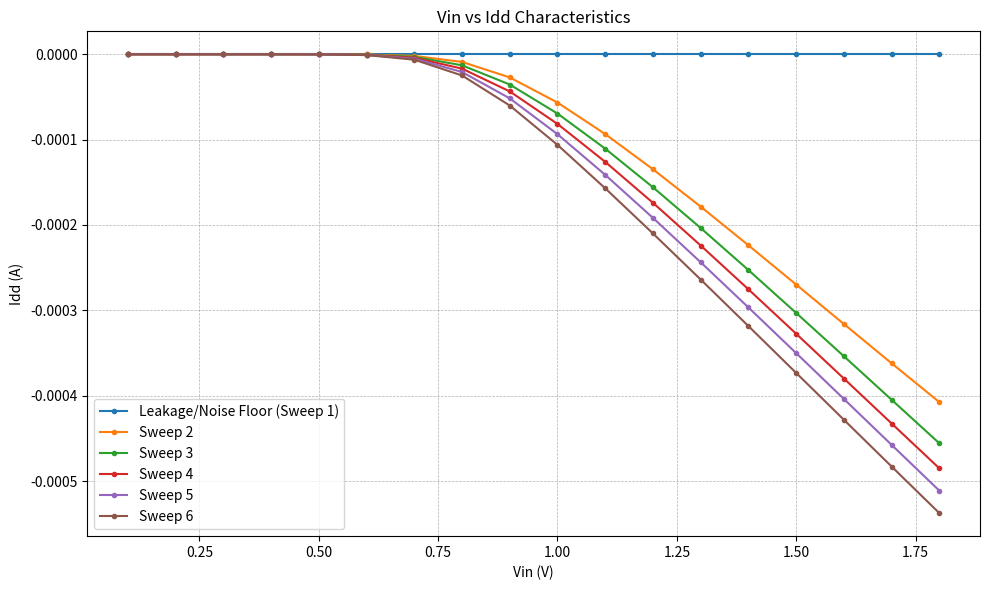

Write Python code to recreate this figure.
import matplotlib.pyplot as plt

# --- 1. Data provided by the user ---
raw_data = """
0	1.000000e-01	1.000000e-01	-1.86328e-42	
1	2.000000e-01	2.000000e-01	-1.15881e-53	
2	3.000000e-01	3.000000e-01	1.158814e-53	
3	4.000000e-01	4.000000e-01	1.810909e-64	
4	5.000000e-01	5.000000e-01	-6.03636e-65	
5	6.000000e-01	6.000000e-01	-7.83091e-76	
6	7.000000e-01	7.000000e-01	1.566182e-76	
7	8.000000e-01	8.000000e-01	-1.49388e-86	
8	9.000000e-01	9.000000e-01	2.134115e-87	
9	1.000000e+00	1.000000e+00	4.772070e-97	
10	1.100000e+00	1.100000e+00	-5.30230e-98	
11	1.200000e+00	1.200000e+00	-8.93358e-108	
12	1.300000e+00	1.300000e+00	8.121437e-109	
13	1.400000e+00	1.400000e+00	1.395462e-118	
14	1.500000e+00	1.500000e+00	-1.07343e-119	
15	1.600000e+00	1.600000e+00	-1.98816e-129	
16	1.700000e+00	1.700000e+00	1.325438e-130	
17	1.800000e+00	1.800000e+00	2.681554e-140	
18	1.000000e-01	1.000000e-01	-1.23455e-12	
19	2.000000e-01	2.000000e-01	-1.05262e-11	
20	3.000000e-01	3.000000e-01	-1.38326e-10	
21	4.000000e-01	4.000000e-01	-1.86451e-09	
22	5.000000e-01	5.000000e-01	-2.37542e-08	
23	6.000000e-01	6.000000e-01	-2.53718e-07	
24	7.000000e-01	7.000000e-01	-1.89128e-06	
25	8.000000e-01	8.000000e-01	-8.97538e-06	
26	9.000000e-01	9.000000e-01	-2.70968e-05	
27	1.000000e+00	1.000000e+00	-5.65524e-05	
28	1.100000e+00	1.100000e+00	-9.34701e-05	
29	1.200000e+00	1.200000e+00	-1.34728e-04	
30	1.300000e+00	1.300000e+00	-1.78535e-04	
31	1.400000e+00	1.400000e+00	-2.23807e-04	
32	1.500000e+00	1.500000e+00	-2.69821e-04	
33	1.600000e+00	1.600000e+00	-3.16049e-04	
34	1.700000e+00	1.700000e+00	-3.62081e-04	
35	1.800000e+00	1.800000e+00	-4.07573e-04	
36	1.000000e-01	1.000000e-01	-2.42106e-12	
37	2.000000e-01	2.000000e-01	-1.98798e-11	
38	3.000000e-01	3.000000e-01	-2.52157e-10	
39	4.000000e-01	4.000000e-01	-3.28714e-09	
40	5.000000e-01	5.000000e-01	-4.05489e-08	
41	6.000000e-01	6.000000e-01	-4.19718e-07	
42	7.000000e-01	7.000000e-01	-2.98102e-06	
43	8.000000e-01	8.000000e-01	-1.28976e-05	
44	9.000000e-01	9.000000e-01	-3.54059e-05	
45	1.000000e+00	1.000000e+00	-6.94215e-05	
46	1.100000e+00	1.100000e+00	-1.10572e-04	
47	1.200000e+00	1.200000e+00	-1.55822e-04	
48	1.300000e+00	1.300000e+00	-2.03552e-04	
49	1.400000e+00	1.400000e+00	-2.52833e-04	
50	1.500000e+00	1.500000e+00	-3.03061e-04	
51	1.600000e+00	1.600000e+00	-3.53817e-04	
52	1.700000e+00	1.700000e+00	-4.04806e-04	
53	1.800000e+00	1.800000e+00	-4.55810e-04	
54	1.000000e-01	1.000000e-01	-3.83513e-12	
55	2.000000e-01	2.000000e-01	-3.16131e-11	
56	3.000000e-01	3.000000e-01	-3.89389e-10	
57	4.000000e-01	4.000000e-01	-4.91543e-09	
58	5.000000e-01	5.000000e-01	-5.87725e-08	
59	6.000000e-01	6.000000e-01	-5.91685e-07	
60	7.000000e-01	7.000000e-01	-4.08032e-06	
61	8.000000e-01	8.000000e-01	-1.67989e-05	
62	9.000000e-01	9.000000e-01	-4.35030e-05	
63	1.000000e+00	1.000000e+00	-8.15634e-05	
64	1.100000e+00	1.100000e+00	-1.26052e-04	
65	1.200000e+00	1.200000e+00	-1.74028e-04	
66	1.300000e+00	1.300000e+00	-2.24062e-04	
67	1.400000e+00	1.400000e+00	-2.75368e-04	
68	1.500000e+00	1.500000e+00	-3.27439e-04	
69	1.600000e+00	1.600000e+00	-3.79924e-04	
70	1.700000e+00	1.700000e+00	-4.32570e-04	
71	1.800000e+00	1.800000e+00	-4.85196e-04	
72	1.000000e-01	1.000000e-01	-5.53167e-12	
73	2.000000e-01	2.000000e-01	-4.61874e-11	
74	3.000000e-01	3.000000e-01	-5.53523e-10	
75	4.000000e-01	4.000000e-01	-6.77232e-09	
76	5.000000e-01	5.000000e-01	-7.85539e-08	
77	6.000000e-01	6.000000e-01	-7.70374e-07	
78	7.000000e-01	7.000000e-01	-5.19479e-06	
79	8.000000e-01	8.000000e-01	-2.07246e-05	
80	9.000000e-01	9.000000e-01	-5.16096e-05	
81	1.000000e+00	1.000000e+00	-9.36205e-05	
82	1.100000e+00	1.100000e+00	-1.41258e-04	
83	1.200000e+00	1.200000e+00	-1.91690e-04	
84	1.300000e+00	1.300000e+00	-2.43695e-04	
85	1.400000e+00	1.400000e+00	-2.96641e-04	
86	1.500000e+00	1.500000e+00	-3.50126e-04	
87	1.600000e+00	1.600000e+00	-4.03867e-04	
88	1.700000e+00	1.700000e+00	-4.57657e-04	
89	1.800000e+00	1.800000e+00	-5.11346e-04	
90	1.000000e-01	1.000000e-01	-7.59739e-12	
91	2.000000e-01	2.000000e-01	-6.43923e-11	
92	3.000000e-01	3.000000e-01	-7.51584e-10	
93	4.000000e-01	4.000000e-01	-8.91976e-09	
94	5.000000e-01	5.000000e-01	-1.00445e-07	
95	6.000000e-01	6.000000e-01	-9.60480e-07	
96	7.000000e-01	7.000000e-01	-6.35422e-06	
97	8.000000e-01	8.000000e-01	-2.47912e-05	
98	9.000000e-01	9.000000e-01	-6.00161e-05	
99	1.000000e+00	1.000000e+00	-1.06124e-04	
100	1.100000e+00	1.100000e+00	-1.57003e-04	
101	1.200000e+00	1.200000e+00	-2.09934e-04	
102	1.300000e+00	1.300000e+00	-2.63911e-04	
103	1.400000e+00	1.400000e+00	-3.18466e-04	
104	1.500000e+00	1.500000e+00	-3.73306e-04	
105	1.600000e+00	1.600000e+00	-4.28216e-04	
106	1.700000e+00	1.700000e+00	-4.83039e-04	
107	1.800000e+00	1.800000e+00	-5.37655e-04
"""

# --- 2. Parsing the Data ---
vin_all = []
idd_all = []

# Process line by line
for line in raw_data.strip().split('\n'):
    # Split by whitespace and remove empty strings
    parts = line.split()
    
    # Ensure the line has enough data points (index, v-sweep, vin, iddd)
    if len(parts) >= 4:
        try:
            # Column index 2 is v(in), index 3 is i(vdd)
            v_val = float(parts[2])
            i_val = float(parts[3])
            vin_all.append(v_val)
            idd_all.append(i_val)
        except ValueError:
            # Could not convert to float (e.g., header lines if included)
            continue

# --- 3. Separating Data into Curves ---
# The data contains multiple sweeps. We detect a new sweep when 
# the voltage goes back down (e.g., from 1.8V back to 0.1V).
curves = []
current_vin_curve = []
current_idd_curve = []

for i in range(len(vin_all)):
    val_v = vin_all[i]
    val_i = idd_all[i]
    
    # If current_vin_curve has data AND the new voltage is lower than 
    # the last one added, it means a new sweep has started.
    if len(current_vin_curve) > 0 and val_v < current_vin_curve[-1]:
        # Save the completed curve
        curves.append((current_vin_curve, current_idd_curve))
        # Start fresh lists for the new curve
        current_vin_curve = []
        current_idd_curve = []
        
    current_vin_curve.append(val_v)
    current_idd_curve.append(val_i)

# Add the very last curve processed after the loop finishes
if current_vin_curve:
    curves.append((current_vin_curve, current_idd_curve))


# --- 4. Plotting ---
fig, ax = plt.subplots(figsize=(10, 6))

# Iterate through the separated curves and plot them
for i, (vin_data, idd_data) in enumerate(curves):
    # Determine label based on data content
    # The first dataset (index 0) has incredibly small numbers (e-42 to e-140), 
    # likely simulation noise/leakage. We label it differently.
    if i == 0:
         label = "Leakage/Noise Floor (Sweep 1)"
    else:
         label = f"Sweep {i+1}"
         
    ax.plot(vin_data, idd_data, marker='.', linestyle='-', label=label)

# Chart formatting
ax.set_title('Vin vs Idd Characteristics')
ax.set_xlabel('Vin (V)')
ax.set_ylabel('Idd (A)')
ax.grid(True, which='both', linestyle='--', linewidth=0.5)
ax.legend()

# Optional: Use a log scale for Y-axis if you want to see the turn-on behavior better
# ax.set_yscale('log') 

plt.tight_layout()
plt.show()